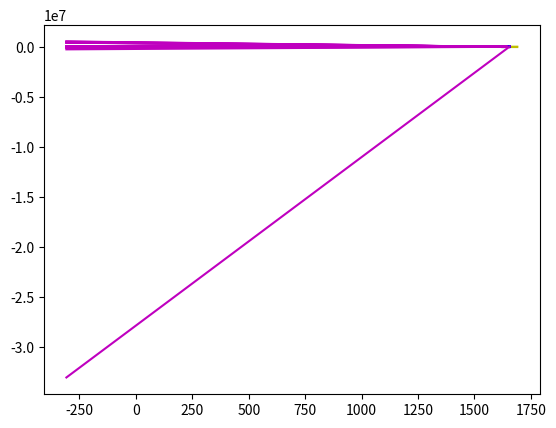

This chart was generated by the following Python code:
# -*- coding: utf-8 -*-
"""
Created on Wed Mar  6 16:16:55 2024

@author: Ethan Hu
"""

import numpy as np
import matplotlib.pyplot as plt

M = 1
a=47.629573102085615

b=1654.948130028152
c=45.51591722970714
d=1963.0079226977857
a=a*M
b=b*M
c=c*M
d=d*M


Endpoints = np.array([1620,1690])*M

def ellipse(x, a, b, c, d):
    return -a/c*np.sqrt(c**2-((x-b))**2)+d
"""
def dellipse(x,a,b,c,d):
    return -(2*a*(x-b))/(c*np.sqrt(c**2-(x-b)**2))
"""
def dellipse(x,a,b,c,d):
    y=ellipse(x,a,b,c,d)
    return (-a**2)/(c**2)*(x-b)/(y-d)
def line(x,m,p,q):
    return m*(x-p)+q

def refract(iM, sM, n1, n2):
    snellRatio = n1/n2
    if iM < sM:
        rayA = [-1, -iM] #Vector representation of incident ray. Make sure slope is positive, if negative, manipulate -1
    else:
        rayA = [1, iM]
    rayB = [-sM, 1] #Vector representation of line perpendicular to slope
    sinth = -np.cross(rayA,rayB)/(np.linalg.norm(rayA)*np.linalg.norm(rayB)) #sin of angle between these two lines
    if np.abs(sinth*snellRatio) > 1:
        print('Total Internal Reflection')
        return 0
    reverseRayB = np.array(rayB)*-1 #Reversed rayB
    theta = np.arcsin(snellRatio*sinth)
    R = np.array([[np.cos(theta),-np.sin(theta)],[np.sin(theta),np.cos(theta)]])
    rayC = R @ reverseRayB
    rM = rayC[1]/rayC[0]
    
    return rM

h = ellipse(Endpoints[0],a,b,c,d)
t = 64*M #Thickness of glass
my = (-199*t+h)

plt.figure()
#Try directly going from vector
xj = b
#plt.yscale('log')
#plt.plot(xj,my,'bo')
plt.plot(Endpoints,[h,h],'y-')
plt.plot(Endpoints,[h+t,h+t],'y-')

xf = np.arange(int(min(Endpoints)+1),int(max(Endpoints)),0.01*M)
plt.plot(xf,ellipse(xf,a,b,c,d),'y-')
#xf = np.arange(int(min(Endpoints)+1),int(max(Endpoints)),M)
distance=xj-Endpoints[0]
xf = np.concatenate((np.arange(xj-d,xj,M),np.arange(xj+d,xj,M)))
"""
offset = 10
xf = [xj+offset, xj-offset,xj+offset/2, xj-offset/2]
"""
for x in xf:
    coma = 0
    if (x-xj-coma) == 0:
        continue
    else:
        m = -(my-h)/(x-xj-coma)
        xp = xj+coma
        yp = my
        
        #First intersection
        k=1/(2*(c**2*m**2+a**2))
        s1 = 2*b*a**2+2*c**2*d*m+2*c**2*m**2*xp-2*c**2*m*yp
        s2 = np.sqrt((-2*a**2*b-2*c**2*d*m-2*c**2*m**2*xp+2*c**2*m*yp)**2-4*(a**2+c**2*m**2)*(a**2*b**2-a**2*c**2+c**2*d**2+2*c**2*d*m*xp-2*c**2*d*yp+c**2*m**2*xp**2-2*c**2*m*xp*yp+c**2*yp**2))
        if m>0:
            xo = k*(s1-s2)
        elif m<0:
            xo = k*(s1+s2)
        #Why are there two solutions to the intersection equation?
        y = ellipse(xo, a,b,c,d)
        xp = xo
        yp = y
        plt.plot([xj,xo],[my,y], 'b-')
        n1 = 1
        n2 = 1.33
        if xo < max(Endpoints) and xo > min(Endpoints):
            print(m)
            m3 = dellipse(xo,a,b,c,d)
            print(m3)
            """
            m = 1/np.tan(np.arcsin(n1/n2*np.sin(np.arctan(1/m))))
            m = np.tan(np.arctan(m)+np.arctan(m3))
            """
            m = refract(m, m3, n1, n2)
            print(m)
            print('-')
        if m == 0:
            continue
        xoa = xo
        yb = y
    
        #Second intersection
        y=h
        xo = (y-yp+xp*m)/m
        plt.plot([xo, xoa],[y, yb],'b-')
        n1=1.33
        n2=1.57
        #m = 1/np.tan(np.arcsin(n1/n2*np.sin(np.arctan(1/m))))
        m = refract(m, 0, n1, n2)
        if m == 0:
            continue
        xp = xo
        yp = y
    
        xoa = xo
        yb = y
        
        #Third intersection
        y=h+t
        xo=(y-yp+xp*m)/m
        plt.plot([xo,xoa],[y,yb],'b-')
        n1 = 1.57
        n2 = 1
        #m = 1/np.tan(np.arcsin(n1/n2*np.sin(np.arctan(1/m))))
        m = refract(m, 0, n1, n2)
        if m == 0:
            continue
        xp = xo
        yp = y
    
        plt.plot(xf, line(xf,m,xp,yp),'m-')